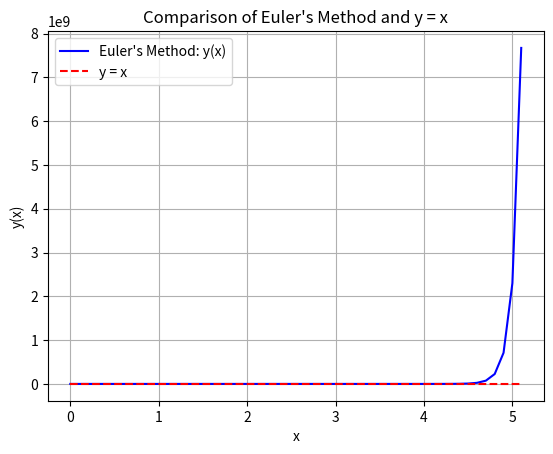

This chart was generated by the following Python code:
import numpy as np
import matplotlib.pyplot as plt

# Function to compute y and dy using Euler's method
def value(h):
    # Initial conditions
    x = 0.0
    y = np.zeros(52)
    dy = np.zeros(52)
    y[0] = 0.0  # Initial value of y
    dy[0] = 1.0 # Initial value of dy/dx

    # Euler's method loop
    for i in range(1, 52):
        # Compute the second derivative ddy
        ddy = x * x * dy[i - 1] + x - x * y[i - 1]
        
        # Update y and dy using Euler's method
        y[i] = y[i - 1] + h * dy[i - 1]
        dy[i] = dy[i - 1] + h * ddy

        # Increment x
        x += h

    return np.linspace(0, h * 51, 52), y

# Set step size
h = 0.1

# Get x and y values from Euler's method
x_vals, y_vals = value(h)

# Plotting the graph
plt.plot(x_vals, y_vals, label="Euler's Method: y(x)", color='blue')
plt.plot(x_vals, x_vals, label="y = x", color='red', linestyle='--')

# Adding labels and title
plt.xlabel("x")
plt.ylabel("y(x)")
plt.title("Comparison of Euler's Method and y = x")
plt.legend()
plt.grid(True)

# Show the plot
plt.show()

